Image classification data set "niche" (amandankomo04-boop/InSync on GitHub). Class labels (10): beauty, comedy, fashion, fitness, food, lifestyle, music, photography, tech, travel.

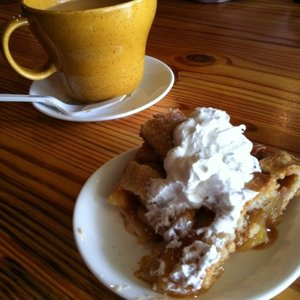
Label: food

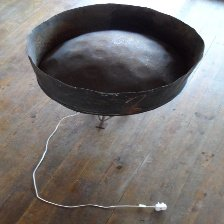
Label: music

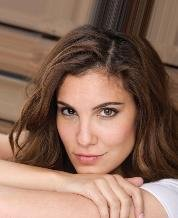
Label: beauty

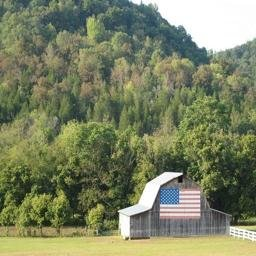
Label: lifestyle

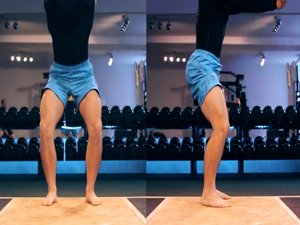
Label: fitness

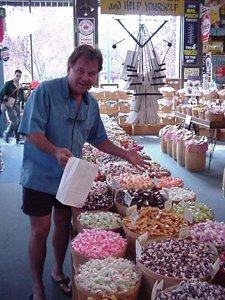
Label: travel
